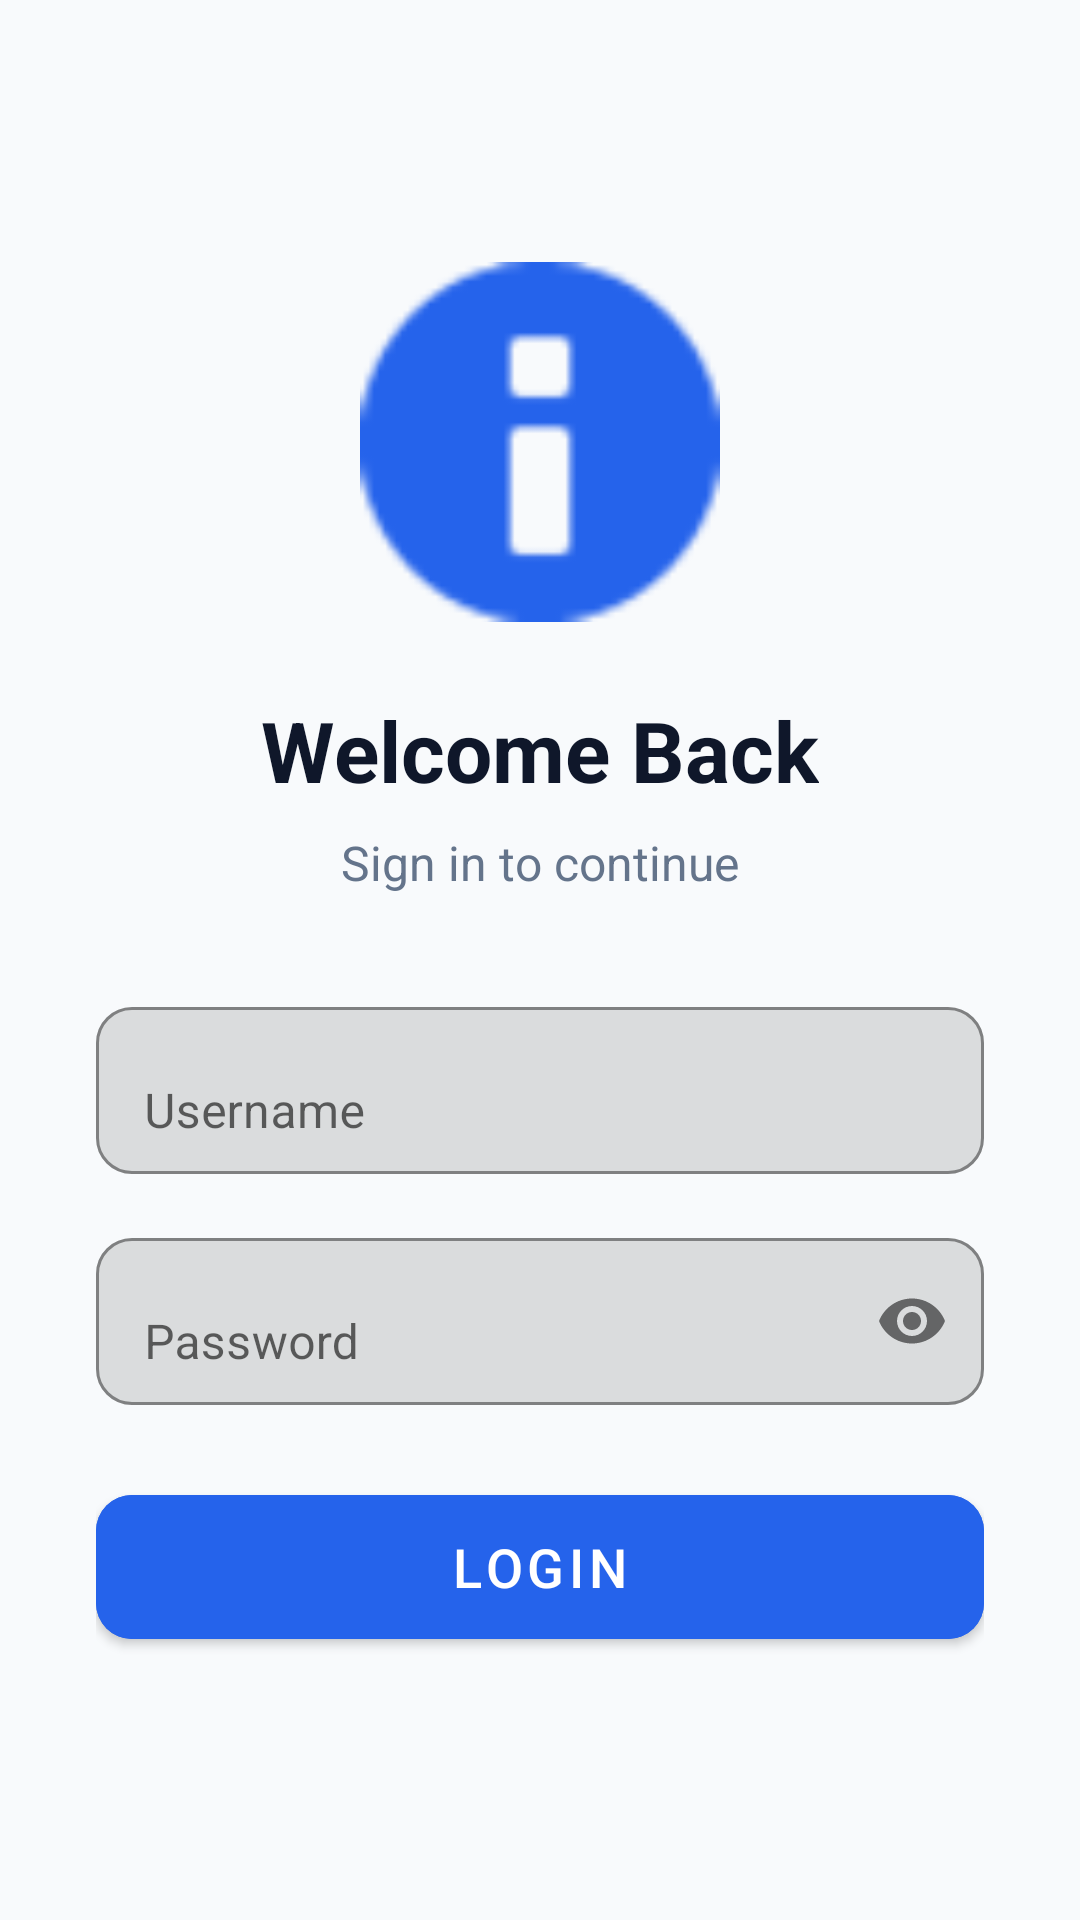

This screen was rendered from an Android layout file. Write that file and the resources it references.
<!-- AndroidManifest.xml: application theme Theme.AMSApplication -->
<!-- res/layout/activity_login.xml -->
<?xml version="1.0" encoding="utf-8"?>
<LinearLayout xmlns:android="http://schemas.android.com/apk/res/android"
    xmlns:app="http://schemas.android.com/apk/res-auto"
    android:layout_width="match_parent"
    android:layout_height="match_parent"
    android:orientation="vertical"
    android:padding="32dp"
    android:gravity="center"
    android:background="@color/slate_50">

    <ImageView
        android:layout_width="120dp"
        android:layout_height="120dp"
        android:layout_marginBottom="24dp"
        android:src="@android:drawable/ic_dialog_info"
        app:tint="@color/primary" />

    <TextView
        android:layout_width="wrap_content"
        android:layout_height="wrap_content"
        android:text="Welcome Back"
        android:textColor="@color/slate_900"
        android:textSize="28sp"
        android:textStyle="bold"
        android:layout_marginBottom="8dp" />

    <TextView
        android:layout_width="wrap_content"
        android:layout_height="wrap_content"
        android:text="Sign in to continue"
        android:textColor="@color/slate_500"
        android:textSize="16sp"
        android:layout_marginBottom="32dp" />

    <com.google.android.material.textfield.TextInputLayout
        android:layout_width="match_parent"
        android:layout_height="wrap_content"
        android:layout_marginBottom="16dp"
        app:boxBackgroundMode="outline"
        app:boxCornerRadiusTopStart="12dp"
        app:boxCornerRadiusTopEnd="12dp"
        app:boxCornerRadiusBottomStart="12dp"
        app:boxCornerRadiusBottomEnd="12dp"
        app:boxStrokeColor="@color/primary"
        android:hint="Username">

        <com.google.android.material.textfield.TextInputEditText
            android:id="@+id/editTextTextPersonName2"
            android:layout_width="match_parent"
            android:layout_height="wrap_content"
            android:inputType="textPersonName" />
    </com.google.android.material.textfield.TextInputLayout>

    <com.google.android.material.textfield.TextInputLayout
        android:layout_width="match_parent"
        android:layout_height="wrap_content"
        android:layout_marginBottom="24dp"
        app:boxBackgroundMode="outline"
        app:boxCornerRadiusTopStart="12dp"
        app:boxCornerRadiusTopEnd="12dp"
        app:boxCornerRadiusBottomStart="12dp"
        app:boxCornerRadiusBottomEnd="12dp"
        app:boxStrokeColor="@color/primary"
        app:passwordToggleEnabled="true"
        android:hint="Password">

        <com.google.android.material.textfield.TextInputEditText
            android:id="@+id/editTextTextPersonName3"
            android:layout_width="match_parent"
            android:layout_height="wrap_content"
            android:inputType="textPassword" />
    </com.google.android.material.textfield.TextInputLayout>

    <com.google.android.material.button.MaterialButton
        android:id="@+id/button2"
        android:layout_width="match_parent"
        android:layout_height="60dp"
        android:text="Login"
        android:textSize="18sp"
        app:cornerRadius="12dp"
        android:backgroundTint="@color/primary"
        android:textColor="@color/white" />

</LinearLayout>
<!-- resources referenced by this layout -->
<resources>
  <color name="primary">#2563EB</color>
  <color name="slate_50">#F8FAFC</color>
  <color name="slate_500">#64748B</color>
  <color name="slate_900">#0F172A</color>
  <color name="white">#FFFFFF</color>
  <style name="Theme.AMSApplication" parent="Theme.MaterialComponents.DayNight.NoActionBar">
          
          <item name="colorPrimary">@color/primary</item>
          <item name="colorPrimaryVariant">@color/primary_dark</item>
          <item name="colorOnPrimary">@color/white</item>
          
          <item name="colorSecondary">@color/secondary</item>
          <item name="colorSecondaryVariant">@color/secondary_dark</item>
          <item name="colorOnSecondary">@color/white</item>
          
          <item name="android:statusBarColor" tools:targetApi="l">?attr/colorPrimaryVariant</item>
          
      </style>
  <color name="primary_dark">#1D4ED8</color>
  <color name="secondary">#7C3AED</color>
  <color name="secondary_dark">#6D28D9</color>
</resources>
